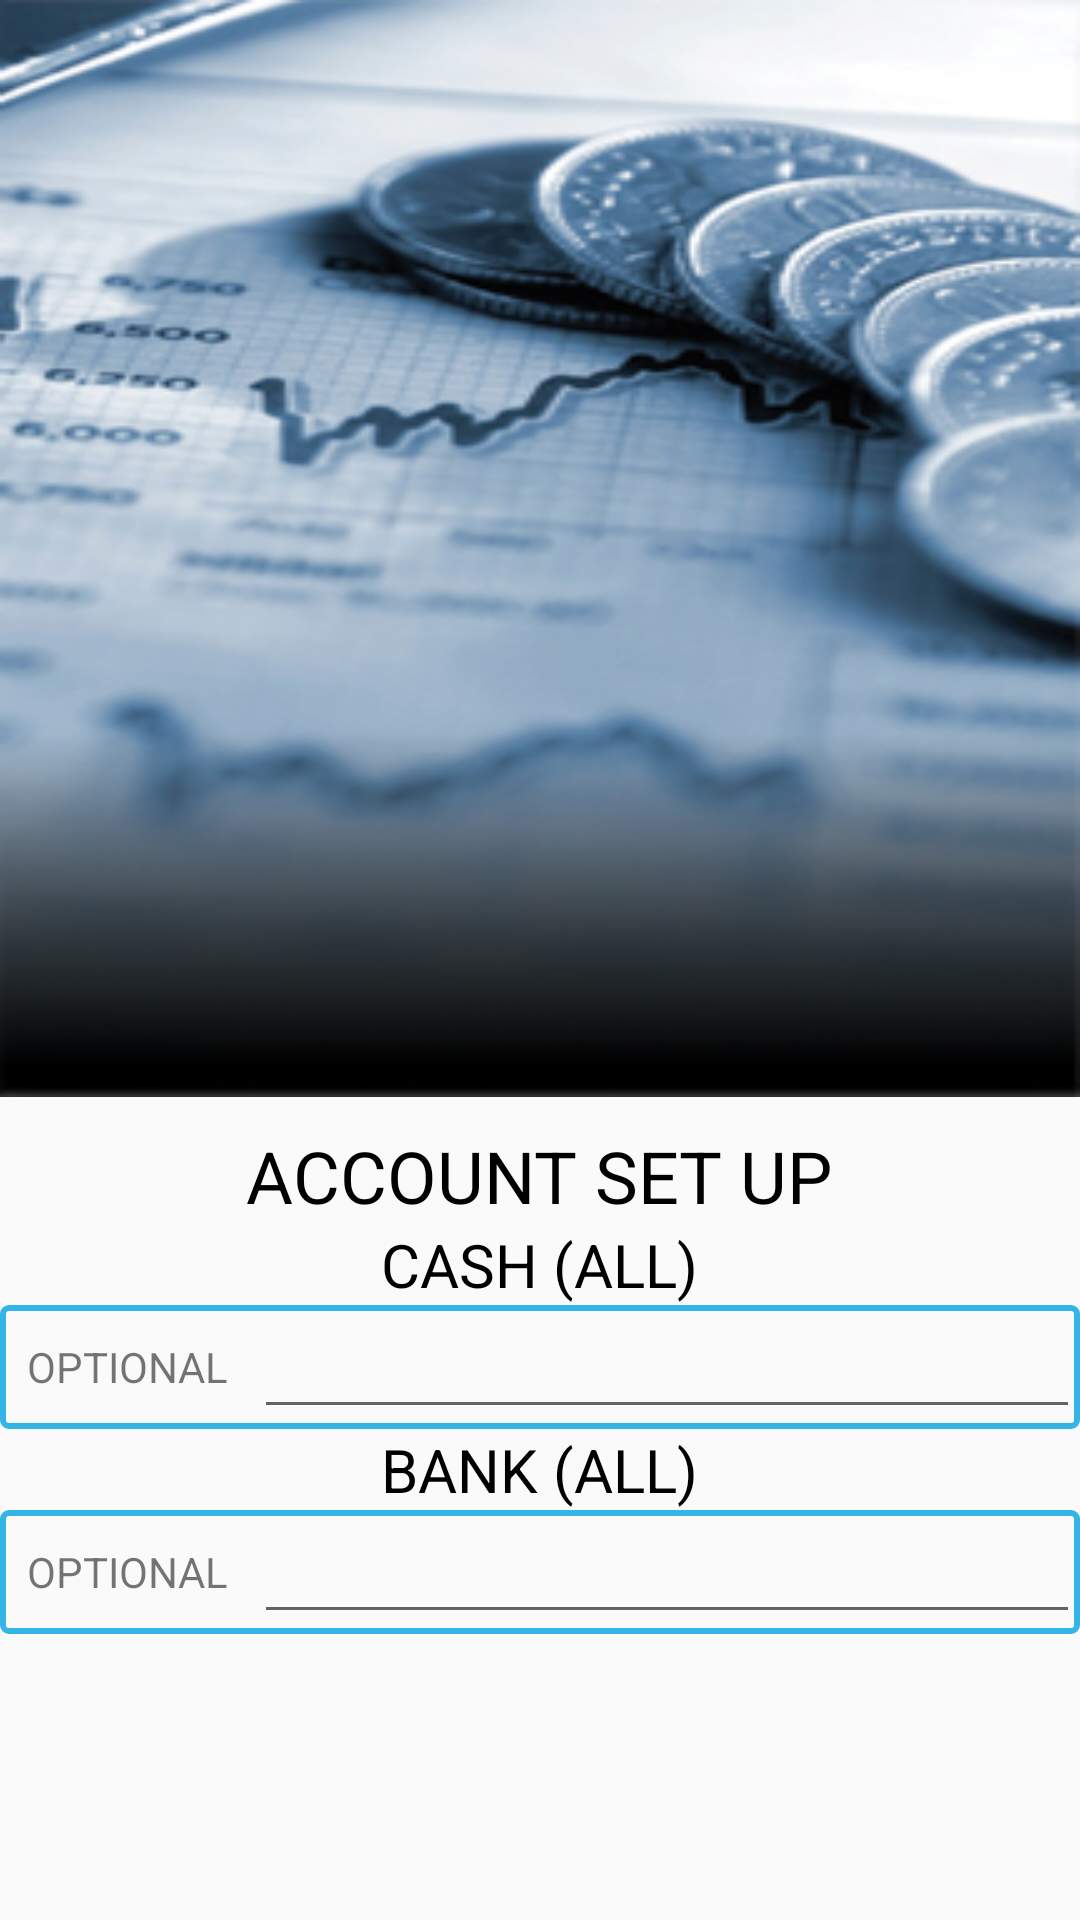

Layout XML and referenced resources for this Android screen:
<!-- AndroidManifest.xml: application theme AppTheme -->
<!-- res/layout/intro_fragment_2.xml -->
<?xml version="1.0" encoding="utf-8"?>
<FrameLayout xmlns:android="http://schemas.android.com/apk/res/android"
    android:id="@+id/intro_background"
    android:layout_width="match_parent"
    android:layout_height="match_parent">

    <LinearLayout
        android:layout_width="match_parent"
        android:layout_height="match_parent"
        android:orientation="vertical"
        android:weightSum="7">

        <ImageView
            android:id="@+id/computer"
            android:layout_width="match_parent"
            android:layout_height="0dp"
            android:scaleType="fitXY"
            android:src="@drawable/finance_logo"
            android:layout_weight="4" />

        <LinearLayout
            android:layout_width="match_parent"
            android:layout_height="0dp"
            android:orientation="vertical"
            android:layout_weight="3">

            <LinearLayout
                android:layout_marginTop="10dp"
                android:layout_width="match_parent"
                android:layout_height="match_parent"
                android:orientation="vertical">

                <TextView
                    android:id="@+id/accountSetUp"
                    android:layout_width="wrap_content"
                    android:layout_height="wrap_content"
                    android:text="@string/set_up_account_title"
                    android:gravity="center"
                    android:textColor="@android:color/black"
                    android:layout_gravity="top|center"
                    android:textSize="24sp"/>

                <TextView
                    android:id="@+id/cashAllTextEdit"
                    android:layout_width="wrap_content"
                    android:layout_height="wrap_content"
                    android:text="@string/cash_all_title"
                    android:gravity="center"
                    android:textColor="@android:color/black"
                    android:layout_gravity="bottom|center"
                    android:maxEms="18"
                    android:textSize="20sp"/>

                <android.support.design.widget.TextInputLayout
                    android:layout_width="match_parent"
                    android:layout_height="wrap_content"
                    android:background="@drawable/text_edit_border_color">

                    <LinearLayout
                        android:layout_width="match_parent"
                        android:layout_height="match_parent"
                        android:orientation="horizontal"
                        android:weightSum="4">

                        <TextView
                            android:layout_weight="1"
                            android:layout_width="0dp"
                            android:gravity="center_vertical|center_horizontal"
                            android:layout_height="match_parent"
                            android:text="@string/optional_label"/>

                        <android.support.design.widget.TextInputEditText
                            android:layout_weight="3"
                            android:layout_width="wrap_content"
                            android:layout_height="wrap_content" />
                    </LinearLayout>

                </android.support.design.widget.TextInputLayout>

                <TextView
                    android:id="@+id/bankAllTextEdit"
                    android:layout_width="wrap_content"
                    android:layout_height="wrap_content"
                    android:text="@string/bank_all_title"
                    android:gravity="center"
                    android:textColor="@android:color/black"
                    android:layout_gravity="top|center"
                    android:textSize="20sp"/>

                <android.support.design.widget.TextInputLayout
                    android:id="@+id/bankAmountTextInputLayout"
                    android:layout_width="match_parent"
                    android:layout_height="wrap_content"
                    android:background="@drawable/text_edit_border_color">

                    <LinearLayout
                        android:layout_width="match_parent"
                        android:layout_height="match_parent"
                        android:orientation="horizontal"
                        android:weightSum="4">

                        <TextView
                            android:layout_weight="1"
                            android:layout_width="0dp"
                            android:gravity="center_vertical|center_horizontal"
                            android:layout_height="match_parent"
                            android:text="@string/optional_label"/>

                        <android.support.design.widget.TextInputEditText
                            android:layout_weight="3"
                            android:layout_width="wrap_content"
                            android:layout_height="wrap_content" />
                    </LinearLayout>
                </android.support.design.widget.TextInputLayout>
                </LinearLayout>
        </LinearLayout>
    </LinearLayout>
</FrameLayout>
<!-- resources referenced by this layout -->
<resources>
  <!-- drawable finance_logo: png bitmap (drawable, 98177 bytes) -->
  <!-- drawable text_edit_border_color (drawable) -->
  <?xml version="1.0" encoding="utf-8"?>
  <shape
      xmlns:android="http://schemas.android.com/apk/res/android"
      android:shape="rectangle">
  
      <corners
          android:radius="2dp"
          />
      <solid android:color="@android:color/transparent"
          />
      <stroke
          android:width="2dp"
          android:color="@android:color/holo_blue_light" />
  </shape>
  <string name="bank_all_title">BANK (ALL)</string>
  <string name="cash_all_title">CASH (ALL)</string>
  <string name="optional_label">OPTIONAL</string>
  <string name="set_up_account_title">ACCOUNT SET UP</string>
  <style name="AppTheme" parent="Theme.AppCompat.Light.DarkActionBar">
          <item name="colorPrimary">@color/colorPrimary</item>
          <item name="colorPrimaryDark">@color/colorPrimaryDark</item>
          <item name="colorAccent">@color/colorAccent</item>
          <item name="drawerArrowStyle">@style/DrawerArrowToggle</item>
      </style>
  <color name="colorPrimary">#fcfcfc</color>
  <color name="colorPrimaryDark">#9b9b9b</color>
  <color name="colorAccent">#444444</color>
  <style name="DrawerArrowToggle" parent="Widget.AppCompat.DrawerArrowToggle">
          <item name="color">@color/dot_active</item>
      </style>
  <color name="dot_active">#252526</color>
</resources>
